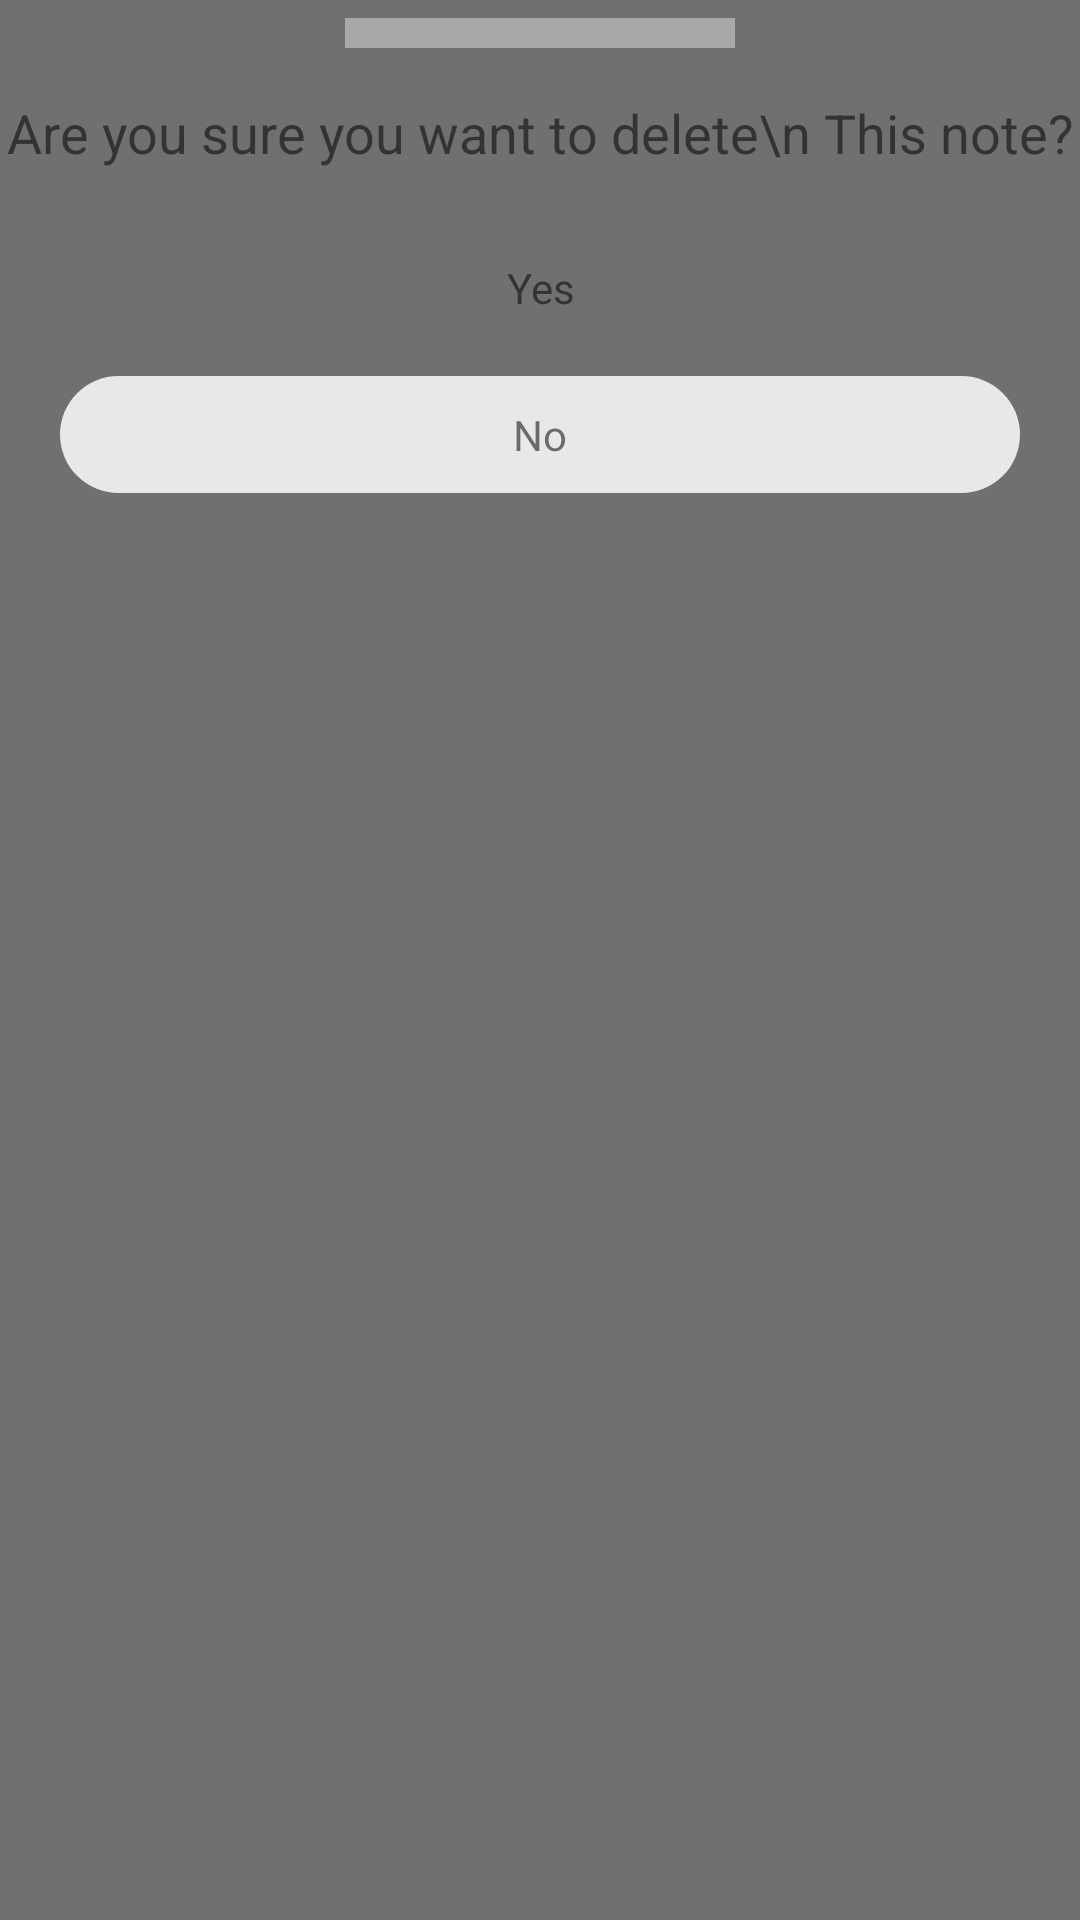

Produce the Android XML layout that renders to this screen, including the resource entries it uses.
<!-- AndroidManifest.xml: application theme Theme.NoteTakingApp -->
<!-- res/layout/dialog_delete.xml -->
<?xml version="1.0" encoding="utf-8"?>
<LinearLayout xmlns:android="http://schemas.android.com/apk/res/android"
    android:layout_width="match_parent"
    android:layout_height="match_parent"
    android:background="@drawable/delete_sheet"
    android:orientation="vertical">

    <View
        android:layout_width="130dp"
        android:layout_height="10dp"
        android:background="#A8A8A8"
        android:layout_gravity="center"
        android:layout_margin="6dp"
        />

    <TextView
        android:layout_width="match_parent"
        android:layout_height="wrap_content"
        android:text = "Are you sure you want to delete\n This note?"
        android:layout_marginTop="10dp"
        android:gravity="center"
        android:textSize="18sp"

        />

    <TextView
        android:id="@+id/dialog_yes"
        android:layout_width="match_parent"
        android:layout_height="wrap_content"
        android:gravity="center"
        android:layout_marginTop="20dp"
        android:layout_marginStart="20dp"
        android:layout_marginEnd="20dp"
        android:background="@drawable/yes_btn"
        android:padding="10dp"
        android:text="Yes"
        />

    <TextView
        android:id="@+id/dialog_no"
        android:layout_width="match_parent"
        android:layout_height="wrap_content"
        android:gravity="center"
        android:layout_marginTop="10dp"
        android:layout_marginStart="20dp"
        android:layout_marginEnd="20dp"
        android:layout_marginBottom="20dp"
        android:padding="10dp"
        android:background="@drawable/no_btn"
        android:text="No"
        />

</LinearLayout>
<!-- resources referenced by this layout -->
<resources>
  <!-- drawable delete_sheet (drawable) -->
  <?xml version="1.0" encoding="utf-8"?>
  <shape android:shape="rectangle" xmlns:android="http://schemas.android.com/apk/res/android">
  
  
  
  
      <solid android:color="#707070"/>
  </shape>
  <!-- drawable no_btn (drawable) -->
  <?xml version="1.0" encoding="utf-8"?>
  <shape android:shape="rectangle" xmlns:android="http://schemas.android.com/apk/res/android">
  
      <solid android:color = "#E8E8E8"/>
      <corners android:radius="150dp"/>
  
  </shape>
  <!-- drawable yes_btn (drawable) -->
  <?xml version="1.0" encoding="utf-8"?>
  <shape android:shape="rectangle" xmlns:android="http://schemas.android.com/apk/res/android">
  
      <solid android:color = "@color/red_color"/>
      <corners android:radius="150dp"/>
  
  </shape>
  <style name="Theme.NoteTakingApp" parent="Theme.MaterialComponents.DayNight.DarkActionBar">
          
          <item name="colorPrimary">@color/text_color</item>
          <item name="colorPrimaryVariant">@color/text_color</item>
          <item name="colorOnPrimary">@color/black</item>
          
          <item name="colorSecondary">@color/teal_200</item>
          <item name="colorSecondaryVariant">@color/teal_700</item>
          <item name="colorOnSecondary">@color/black</item>
          
          <item name="android:statusBarColor" tools:targetApi="l">?attr/colorPrimaryVariant</item>
          
      </style>
  <color name="text_color">#ffff4d</color>
  <color name="black">#FF000000</color>
  <color name="teal_200">#FF03DAC5</color>
  <color name="teal_700">#FF018786</color>
</resources>
